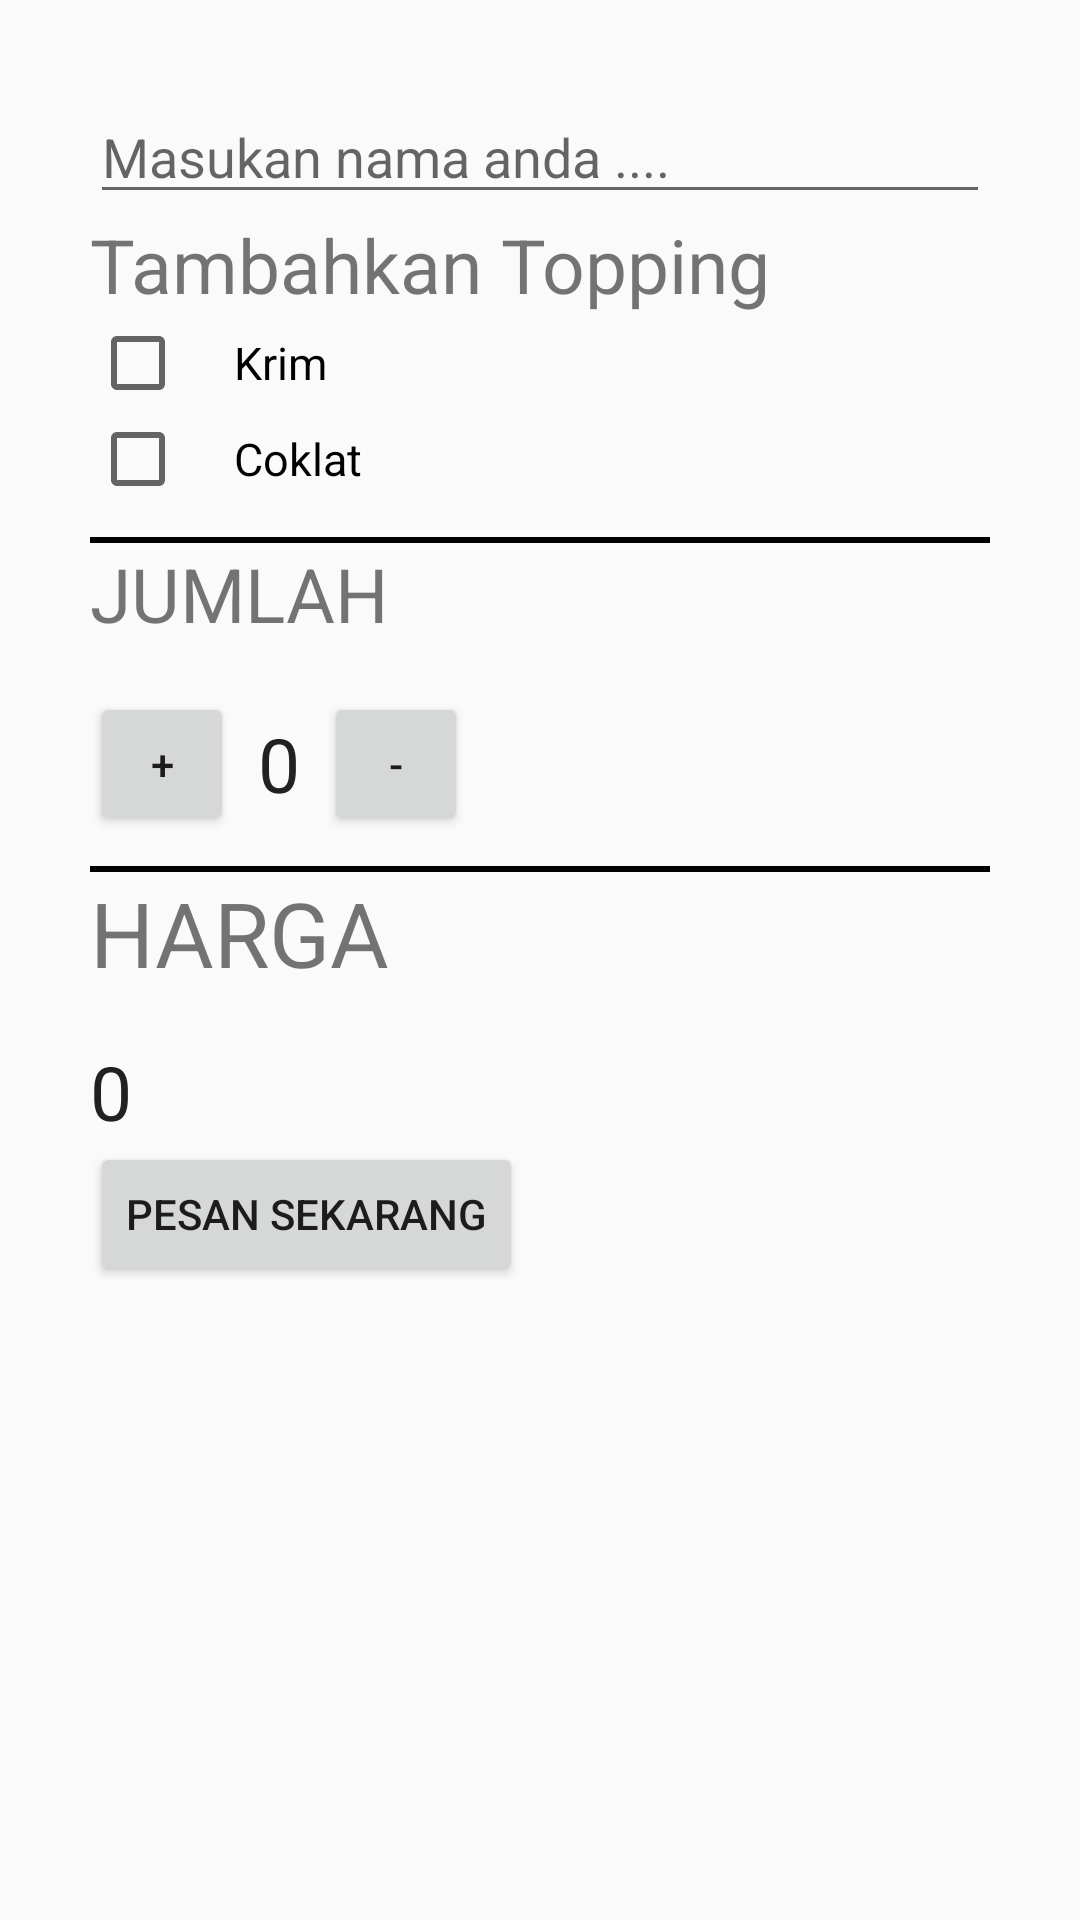

Reconstruct the res/layout file that produces this screen, plus the resources it refers to.
<!-- AndroidManifest.xml: application theme Theme.Sqlite -->
<!-- res/layout/activity_kopi.xml -->
<?xml version="1.0" encoding="utf-8"?>
<ScrollView android:layout_width="fill_parent"
    android:layout_height="fill_parent"
    xmlns:android="http://schemas.android.com/apk/res/android">
    <LinearLayout xmlns:app="http://schemas.android.com/apk/res-auto"
        xmlns:tools="http://schemas.android.com/tools"
        android:layout_width="match_parent"
        android:layout_height="match_parent"
        android:orientation="vertical"
        android:padding="30dp"
        tools:context=".Kopi">
        <EditText
            android:layout_width="match_parent"
            android:layout_height="match_parent"
            android:hint="Masukan nama anda ...."
            android:id="@+id/edt_name"
            android:inputType="text"/>
        <TextView
            android:layout_width="wrap_content"
            android:layout_height="wrap_content"
            android:text="Tambahkan Topping"
            android:textSize="25dp"/>
        <CheckBox
            android:id="@+id/WhippedCream_checkbox"
            android:layout_width="wrap_content"
            android:layout_height="wrap_content"
            android:text="Krim"
            android:paddingLeft="16dp"
            android:textSize="15sp"/>
        <CheckBox
            android:id="@+id/Chocolate_checkbox"
            android:layout_width="wrap_content"
            android:layout_height="wrap_content"
            android:text="Coklat"
            android:paddingLeft="16dp"
            android:textSize="15sp"/>

        <View
            android:layout_marginTop="10dp"
            android:layout_width="match_parent"
            android:layout_height="2dp"
            android:background="@color/black"/>



        <TextView
            android:layout_width="wrap_content"
            android:layout_height="wrap_content"
            android:text="jumlah"
            android:textSize="25dp"
            android:textAllCaps="true"
            android:layout_marginBottom="16dp"
            app:layout_constraintBottom_toBottomOf="parent"
            app:layout_constraintLeft_toLeftOf="parent"
            app:layout_constraintRight_toRightOf="parent"
            app:layout_constraintTop_toTopOf="parent" />
        <LinearLayout
            android:layout_width="match_parent"
            android:layout_height="wrap_content"
            android:orientation="horizontal">
            <Button
                android:layout_width="48dp"
                android:onClick="increment"
                android:text="+"

                android:layout_height="48dp" />
            <TextView
                android:textColor="#212121"
                android:layout_gravity="center"
                android:layout_width="wrap_content"
                android:layout_height="wrap_content"
                android:text="0"
                android:paddingRight="8dp"
                android:paddingLeft="8dp"
                android:id="@+id/quantity_textview"
                android:textSize="25dp"/>
            <Button
                android:layout_width="48dp"
                android:onClick="decrement"
                android:text="-"
                android:layout_height="48dp" />
        </LinearLayout>

        <View
            android:layout_marginTop="10dp"
            android:layout_width="match_parent"
            android:layout_height="2dp"
            android:background="@color/black"/>

        <TextView
            android:layout_width="wrap_content"
            android:layout_height="wrap_content"
            android:text="Harga"
            android:textSize="30dp"
            android:textAllCaps="true"
            android:layout_marginBottom="16dp"/>
        <TextView
            android:layout_width="wrap_content"
            android:layout_height="wrap_content"
            android:text="0"
            android:textColor="#212121"
            android:id="@+id/price_textview"
            android:textSize="25dp"/>
        <Button
            android:layout_width="wrap_content"
            android:layout_marginBottom="16dp"
            android:onClick="Submitorder"
            android:layout_height="wrap_content"
            android:text="Pesan Sekarang"/>


    </LinearLayout>
</ScrollView>
<!-- resources referenced by this layout -->
<resources>
  <style name="Theme.Sqlite" parent="Theme.AppCompat.DayNight.NoActionBar">
          <item name="windowActionBar">false</item>
          <item name="windowNoTitle">true</item>
  
          
          <item name="colorPrimary">@color/purple_500</item>
          <item name="colorPrimaryVariant">@color/purple_700</item>
          <item name="colorOnPrimary">@color/white</item>
          
          <item name="colorSecondary">@color/teal_200</item>
          <item name="colorSecondaryVariant">@color/teal_700</item>
          <item name="colorOnSecondary">@color/black</item>
          
          <item name="android:statusBarColor" tools:targetApi="l">?attr/colorPrimaryVariant</item>
          
      </style>
  <!-- not gathered from this repository: default colours our renderer supplied (Android Studio template values) -->
  <color name="purple_500">#FF6200EE</color>
  <color name="purple_700">#FF3700B3</color>
  <color name="teal_200">#FF03DAC5</color>
  <color name="teal_700">#FF018786</color>
  <color name="black">#FF000000</color>
  <color name="white">#FFFFFFFF</color>
</resources>
